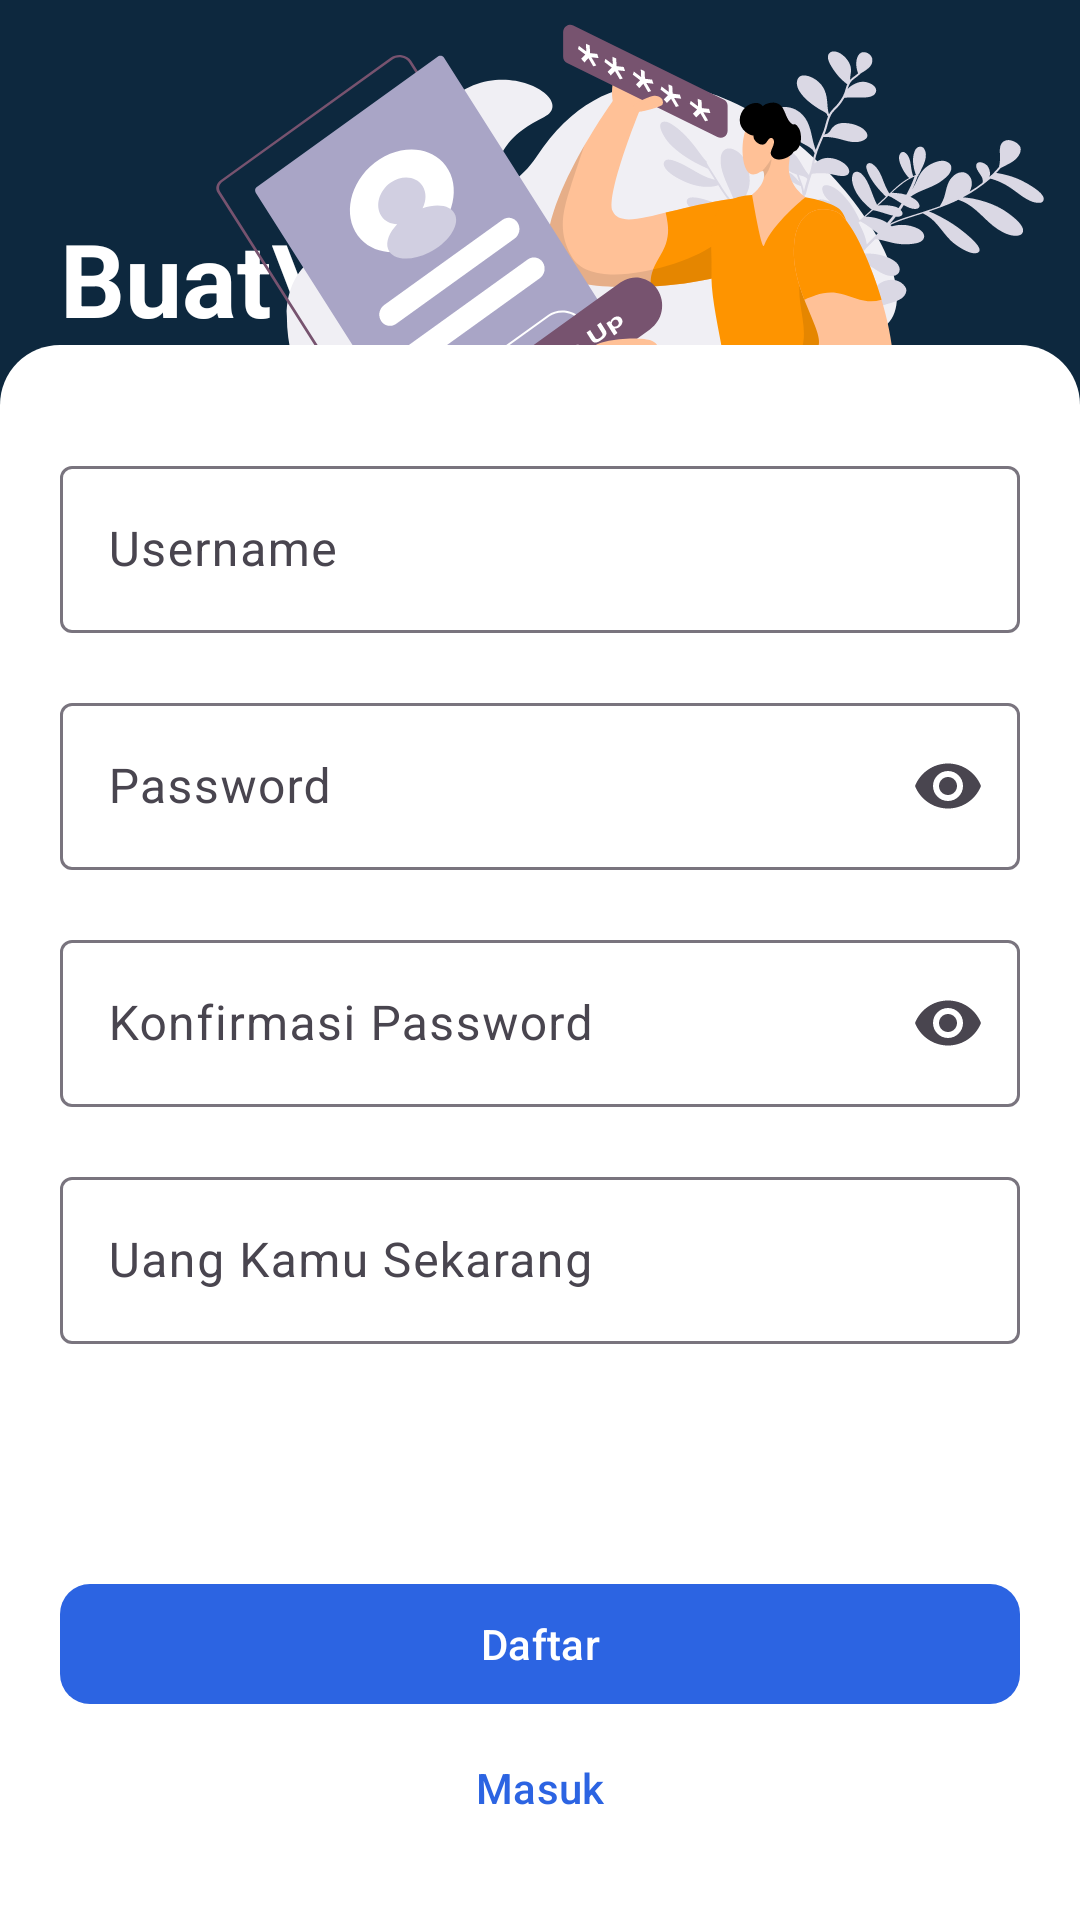

The Android layout XML behind this screen, and the referenced resources:
<!-- AndroidManifest.xml: application theme Theme.ExpenseTracker -->
<!-- res/layout/activity_register.xml -->
<?xml version="1.0" encoding="utf-8"?>
<androidx.constraintlayout.widget.ConstraintLayout xmlns:android="http://schemas.android.com/apk/res/android"
    xmlns:app="http://schemas.android.com/apk/res-auto"
    xmlns:tools="http://schemas.android.com/tools"
    android:layout_width="match_parent"
    android:layout_height="match_parent"
    tools:context=".LoginActivity"
    android:background="@color/secondary">

    <TextView
        android:id="@+id/txtTitle"
        android:text="Buat\nAkun"
        android:textColor="@color/white"
        android:textStyle="bold"
        android:textSize="34sp"
        android:layout_marginLeft="20dp"
        android:layout_marginTop="70dp"
        app:layout_constraintTop_toTopOf="parent"
        app:layout_constraintLeft_toLeftOf="parent"
        android:layout_width="wrap_content"
        android:layout_height="wrap_content"/>

    <ImageView
        android:id="@+id/imageLoginPage"
        android:layout_width="300dp"
        android:layout_height="300dp"
        android:src="@drawable/sign_up_page_image"
        app:layout_constraintTop_toTopOf="parent"
        app:layout_constraintRight_toRightOf="parent"
        app:layout_constraintBottom_toTopOf="@id/container"
        android:layout_marginTop="91dp"
        android:layout_marginBottom="20dp"/>

    <androidx.constraintlayout.widget.ConstraintLayout
        android:id="@+id/container"
        android:layout_width="match_parent"
        android:layout_height="525dp"
        android:background="@drawable/corner_up_left_right"
        android:orientation="vertical"
        android:paddingLeft="20dp"
        android:paddingRight="20dp"
        app:layout_constraintBottom_toBottomOf="parent"
        app:layout_constraintLeft_toLeftOf="parent"
        app:layout_constraintRight_toRightOf="parent">
        <com.google.android.material.textfield.TextInputLayout
            android:id="@+id/layoutUsername"
            android:layout_width="match_parent"
            android:layout_height="wrap_content"
            android:layout_marginTop="35dp"
            android:hint="Username"
            app:layout_constraintTop_toTopOf="parent"
            app:layout_constraintLeft_toLeftOf="parent"
            app:layout_constraintRight_toRightOf="parent">
            <com.google.android.material.textfield.TextInputEditText
                android:id="@+id/inputUsername"
                android:layout_width="match_parent"
                android:layout_height="wrap_content"/>
        </com.google.android.material.textfield.TextInputLayout>
        <com.google.android.material.textfield.TextInputLayout
            android:id="@+id/layoutPassword"
            android:layout_width="match_parent"
            android:layout_height="wrap_content"
            android:layout_marginTop="18dp"
            app:endIconMode="password_toggle"
            android:hint="Password"
            app:layout_constraintTop_toBottomOf="@id/layoutUsername"
            app:layout_constraintRight_toRightOf="parent"
            app:layout_constraintLeft_toLeftOf="parent">
            <com.google.android.material.textfield.TextInputEditText
                android:id="@+id/inputPassword"
                android:layout_width="match_parent"
                android:layout_height="wrap_content"
                android:inputType="textPassword"/>
        </com.google.android.material.textfield.TextInputLayout>
        <com.google.android.material.textfield.TextInputLayout
            android:id="@+id/layoutKonfirmasiPassword"
            style="@style/Widget.Material3.TextInputLayout.OutlinedBox"
            android:layout_width="match_parent"
            android:layout_height="wrap_content"
            android:layout_marginTop="18dp"
            app:endIconMode="password_toggle"
            android:hint="Konfirmasi Password"
            app:errorEnabled="false"
            app:errorIconTint="@color/white"
            app:layout_constraintTop_toBottomOf="@id/layoutPassword"
            app:layout_constraintRight_toRightOf="parent"
            app:layout_constraintLeft_toLeftOf="parent">
            <com.google.android.material.textfield.TextInputEditText
                android:id="@+id/inputKonfirmasiPassword"
                android:layout_width="match_parent"
                android:layout_height="wrap_content"
                android:inputType="textPassword"/>
        </com.google.android.material.textfield.TextInputLayout>
        <com.google.android.material.textfield.TextInputLayout
            android:id="@+id/layoutInputUang"
            android:layout_width="match_parent"
            android:layout_height="wrap_content"
            android:hint="Uang Kamu Sekarang"
            app:layout_constraintTop_toBottomOf="@id/layoutKonfirmasiPassword"
            app:layout_constraintStart_toStartOf="parent"
            app:layout_constraintEnd_toEndOf="parent"
            android:layout_marginTop="18dp">
            <com.google.android.material.textfield.TextInputEditText
                android:id="@+id/inputUang"
                android:layout_width="match_parent"
                android:layout_height="wrap_content"
                android:inputType="numberDecimal|number"/>
        </com.google.android.material.textfield.TextInputLayout>
        <com.google.android.material.button.MaterialButton
            android:id="@+id/btnDaftar"
            android:layout_width="match_parent"
            android:layout_height="wrap_content"
            android:text="Daftar"
            app:cornerRadius="10dp"
            app:layout_constraintBottom_toTopOf="@id/btnMasuk"
            app:layout_constraintLeft_toLeftOf="parent"
            app:layout_constraintRight_toRightOf="parent"/>
        <com.google.android.material.button.MaterialButton
            android:id="@+id/btnMasuk"
            android:layout_width="match_parent"
            android:layout_height="wrap_content"
            android:text="Masuk"
            app:cornerRadius="10dp"
            android:backgroundTint="@color/white"
            android:textColor="@color/primary"
            app:layout_constraintBottom_toBottomOf="parent"
            app:layout_constraintLeft_toLeftOf="parent"
            app:layout_constraintRight_toRightOf="parent"
            android:layout_marginBottom="20dp"/>
    </androidx.constraintlayout.widget.ConstraintLayout>

</androidx.constraintlayout.widget.ConstraintLayout>
<!-- resources referenced by this layout -->
<resources>
  <color name="primary">#2C64E2</color>
  <color name="secondary">#0D283E</color>
  <color name="white">#FFFFFFFF</color>
  <!-- drawable corner_up_left_right (drawable) -->
  <?xml version="1.0" encoding="utf-8"?>
  <shape xmlns:android="http://schemas.android.com/apk/res/android"
      android:shape="rectangle">
      <corners
          android:topLeftRadius="20dp"
          android:topRightRadius="20dp"/>
      <solid android:color="@color/white"/>
  </shape>
  <!-- drawable sign_up_page_image: vector/xml drawable (drawable, 37732 chars, omitted) -->
  <style name="Theme.ExpenseTracker" parent="Base.Theme.ExpenseTracker" />
  <style name="Base.Theme.ExpenseTracker" parent="Theme.Material3.DayNight.NoActionBar">
          
          
          <item name="colorPrimary">@color/primary</item>
      </style>
</resources>
